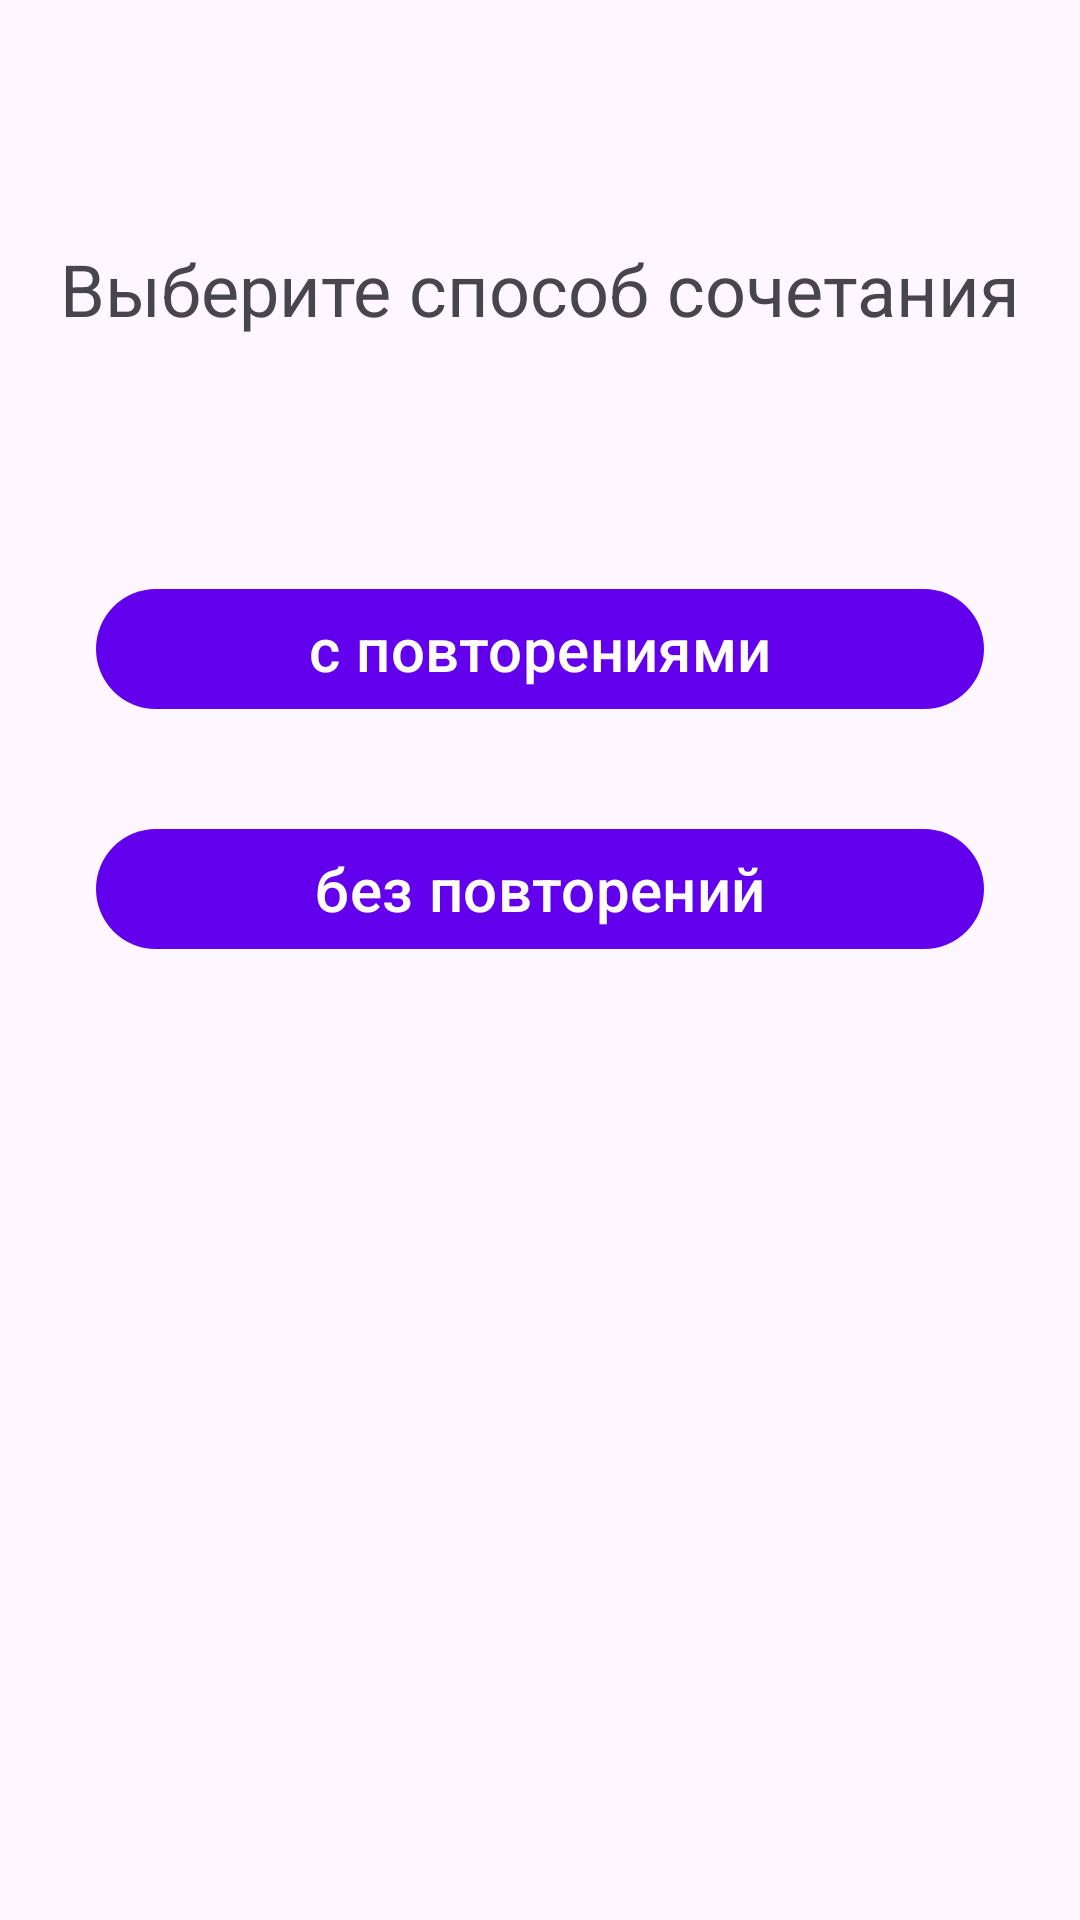

Layout XML and referenced resources for this Android screen:
<!-- AndroidManifest.xml: application theme Theme.SimpleProbabilities -->
<!-- res/layout/fragment_combinations.xml -->
<?xml version="1.0" encoding="utf-8"?>
<androidx.constraintlayout.widget.ConstraintLayout xmlns:android="http://schemas.android.com/apk/res/android"
    android:layout_width="match_parent"
    android:layout_height="match_parent"
    xmlns:app="http://schemas.android.com/apk/res-auto">

    <com.google.android.material.textview.MaterialTextView
        android:id="@+id/tv_choose_mtd"
        android:layout_width="wrap_content"
        android:layout_height="wrap_content"
        android:layout_marginStart="8dp"
        android:layout_marginTop="80dp"
        android:layout_marginEnd="8dp"
        android:text="@string/choose_method_combinations"
        android:textSize="24sp"
        app:layout_constraintEnd_toEndOf="parent"
        app:layout_constraintStart_toStartOf="parent"
        app:layout_constraintTop_toTopOf="parent" />

    <com.google.android.material.button.MaterialButton
        android:id="@+id/btn_permutations"
        android:layout_width="match_parent"
        android:layout_height="wrap_content"
        android:layout_marginTop="80dp"
        android:layout_marginStart="32dp"
        android:layout_marginEnd="32dp"
        android:text="@string/with_repetitions"
        android:textSize="20sp"
        app:layout_constraintEnd_toEndOf="parent"
        app:layout_constraintStart_toStartOf="parent"
        app:layout_constraintTop_toBottomOf="@+id/tv_choose_mtd" />

    <com.google.android.material.button.MaterialButton
        android:id="@+id/btn_combinations"
        android:layout_width="match_parent"
        android:layout_height="wrap_content"
        android:layout_marginTop="32dp"
        android:layout_marginStart="32dp"
        android:layout_marginEnd="32dp"
        android:text="@string/without_repetition"
        android:textSize="20sp"
        app:layout_constraintEnd_toEndOf="parent"
        app:layout_constraintStart_toStartOf="parent"
        app:layout_constraintTop_toBottomOf="@+id/btn_permutations" />

</androidx.constraintlayout.widget.ConstraintLayout>
<!-- resources referenced by this layout -->
<resources>
  <string name="choose_method_combinations">Выберите способ сочетания</string>
  <string name="with_repetitions">с повторениями</string>
  <string name="without_repetition">без повторений</string>
  <style name="Theme.SimpleProbabilities" parent="Theme.Material3.DayNight">
          
          <item name="colorPrimary">@color/purple_500</item>
          <item name="colorPrimaryVariant">@color/purple_700</item>
          <item name="colorOnPrimary">@color/white</item>
          
          <item name="colorSecondary">@color/teal_200</item>
          <item name="colorSecondaryVariant">@color/teal_700</item>
          <item name="colorOnSecondary">@color/black</item>
          
          <item name="android:statusBarColor">?attr/colorPrimaryVariant</item>
          
      </style>
  <!-- not gathered from this repository: default colours our renderer supplied (Android Studio template values) -->
  <color name="purple_500">#FF6200EE</color>
  <color name="purple_700">#FF3700B3</color>
  <color name="teal_200">#FF03DAC5</color>
  <color name="teal_700">#FF018786</color>
  <color name="black">#FF000000</color>
  <color name="white">#FFFFFFFF</color>
</resources>
